Run: headless pygame with SDL's dummy video driver; simulated clock (each Clock.tick advances the game by its frame time, no real sleeping); random seed 0; keys injected as events and as key.get_pressed() state; no mouse input.
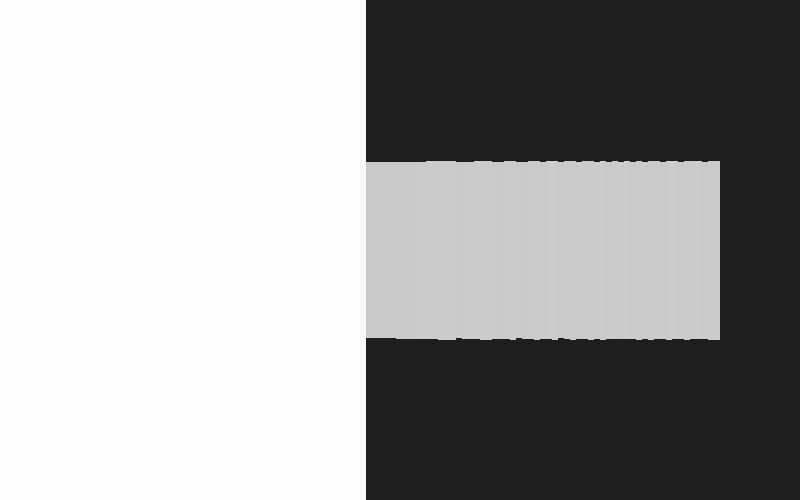
Frame 1 of 4 · flips 1–60 · no input
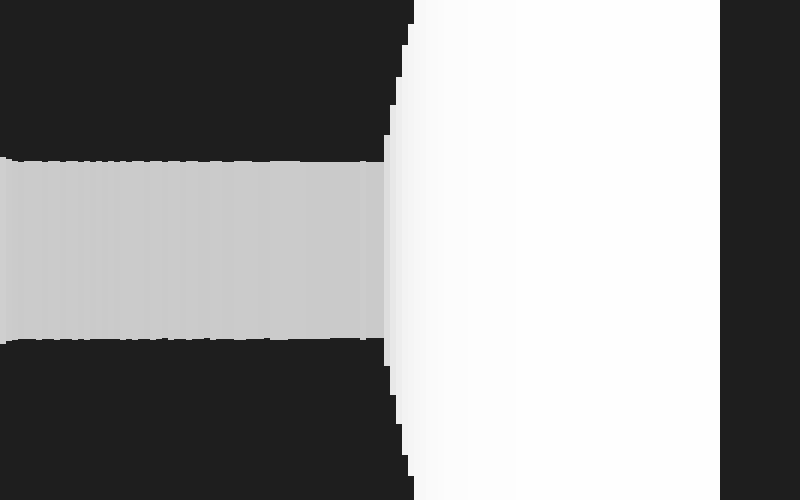
Frame 2 of 4 · flips 61–180 · tapped SPACE, RETURN · held RIGHT (→), D
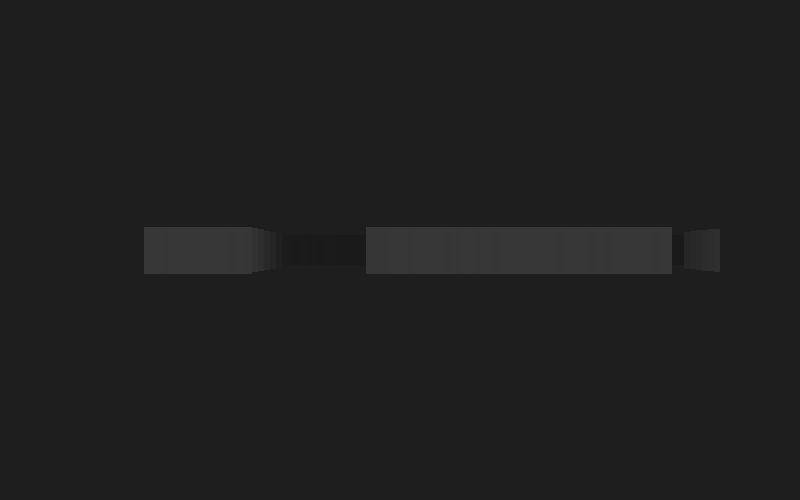
Frame 3 of 4 · flips 181–300 · held DOWN (↓), S
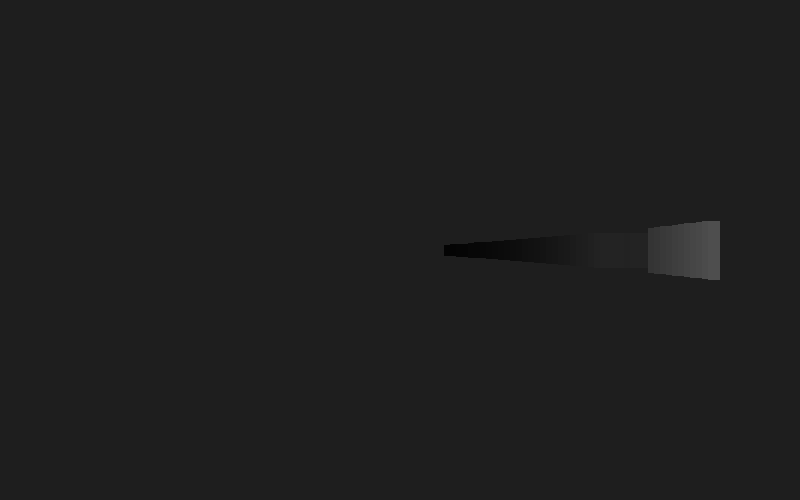
Frame 4 of 4 · flips 301–420 · held LEFT (←), A, UP (↑), W

The pygame program that drew these frames:

import pygame
import math

# Initialize Pygame
pygame.init()

# Screen and game settings
SCREEN_WIDTH, SCREEN_HEIGHT = 800, 500
HALF_HEIGHT = SCREEN_HEIGHT // 2
FPS = 60
TILE_SIZE = 50
FOV = math.pi / 2
NUM_RAYS = 120
MAX_DEPTH = 800
DELTA_ANGLE = FOV / NUM_RAYS
DIST = NUM_RAYS / (2 * math.tan(FOV / 2))
PROJ_COEFF = 3 * DIST * TILE_SIZE
SCALE = SCREEN_WIDTH // NUM_RAYS

# Simple map: 1 = wall, 0 = empty space
world_map = {    (1, 1),    (1, 3),    (1, 4),    (1, 5),    (1, 7),    (1, 8),    (1, 9),    (1, 10),    (1, 11),    (1, 13),    (1, 14),    (1, 15),    (1, 17),    (1, 18),    (1, 19),    (2, 1),    (2, 3),    (2, 5),    (2, 9),    (2, 11),    (2, 13),    (2, 15),    (2, 19),    (3, 1),    (3, 2),    (3, 3),    (3, 5),    (3, 6),    (3, 7),    (3, 8),    (3, 9),    (3, 11),    (3, 12),    (3, 13),    (3, 15),    (3, 17),    (3, 18),    (3, 19),    (4, 15),    (4, 17),    (4, 19),    (5, 1),    (5, 2),    (5, 3),    (5, 5),    (5, 6),    (5, 7),    (5, 8),    (5, 9),    (5, 10),    (5, 11),    (5, 12),    (5, 13),    (5, 15),    (5, 16),    (5, 17),    (5, 19),    (6, 3),    (6, 5),    (6, 9),    (6, 19),    (7, 1),    (7, 2),    (7, 3),    (7, 5),    (7, 6),    (7, 7),    (7, 9),    (7, 10),    (7, 11),    (7, 12),    (7, 13),    (7, 14),    (7, 15),    (7, 16),    (7, 17),    (7, 18),    (7, 19),    (8, 1),    (8, 7),    (9, 1),    (9, 3),    (9, 4),    (9, 5),    (9, 6),    (9, 7),    (9, 9),    (9, 10),    (9, 11),    (9, 13),    (9, 14),    (9, 15),    (9, 16),    (9, 17),    (9, 18),    (9, 19),    (10, 1),    (10, 3),    (10, 11),    (10, 13),    (10, 19),    (11, 1),    (11, 2),    (11, 3),    (11, 5),    (11, 6),    (11, 7),    (11, 8),    (11, 9),    (11, 10),    (11, 11),    (11, 13),    (11, 15),    (11, 16),    (11, 17),    (11, 19),    (12, 1),    (12, 9),    (12, 13),    (12, 15),    (12, 17),    (12, 19),    (13, 1),    (13, 2),    (13, 3),    (13, 4),    (13, 5),    (13, 6),    (13, 7),    (13, 9),    (13, 11),    (13, 12),    (13, 13),    (13, 15),    (13, 17),    (13, 19),    (14, 7),    (14, 9),    (14, 11),    (14, 15),    (14, 17),    (14, 19),    (15, 1),    (15, 2),    (15, 3),    (15, 4),    (15, 5),    (15, 7),    (15, 9),    (15, 10),    (15, 11),    (15, 12),    (15, 13),    (15, 15),    (15, 17),    (15, 18),    (15, 19),    (16, 1),    (16, 7),    (16, 15),    (16, 19),    (17, 1),    (17, 2),    (17, 3),    (17, 4),    (17, 5),    (17, 7),    (17, 8),    (17, 9),    (17, 11),    (17, 12),    (17, 13),    (17, 15),    (17, 17),    (17, 18),    (17, 19),    (18, 5),    (18, 9),    (18, 11),    (18, 13),    (18, 15),    (19, 1),    (19, 2),    (19, 3),    (19, 5),    (19, 7),    (19, 8),    (19, 9),    (19, 11),    (19, 13),    (19, 15),    (19, 16),    (19, 17),    (19, 18),    (19, 19),    (20, 1),    (20, 3),    (20, 5),    (20, 7),    (20, 11),    (20, 13),    (20, 15),    (20, 19),    (21, 1),    (21, 3),    (21, 4),    (21, 5),    (21, 7),    (21, 9),    (21, 10),    (21, 11),    (21, 13),    (21, 15),    (21, 17),    (21, 18),    (21, 19),    (22, 1),    (22, 5),    (22, 7),    (22, 9),    (22, 13),    (22, 17),    (23, 1),    (23, 3),    (23, 4),    (23, 5),    (23, 7),    (23, 9),    (23, 11),    (23, 12),    (23, 13),    (23, 14),    (23, 15),    (23, 17),    (23, 18),    (23, 19),    (24, 1),    (24, 3),    (24, 7),    (24, 9),    (24, 15),    (24, 19),    (25, 1),    (25, 3),    (25, 5),    (25, 6),    (25, 7),    (25, 9),    (25, 10),    (25, 11),    (25, 13),    (25, 14),    (25, 15),    (25, 16),    (25, 17),    (25, 18),    (25, 19),    (26, 1),    (26, 5),    (26, 9),    (26, 11),    (26, 19),    (27, 1),    (27, 2),    (27, 3),    (27, 4),    (27, 5),    (27, 7),    (27, 8),    (27, 9),    (27, 11),    (27, 12),    (27, 13),    (27, 15),    (27, 16),    (27, 17),    (27, 18),    (27, 19),    (28, 1),    (28, 13),    (28, 15),    (29, 1),    (29, 2),    (29, 3),    (29, 4),    (29, 5),    (29, 7),    (29, 8),    (29, 9),    (29, 10),    (29, 11),    (29, 12),    (29, 13),    (29, 15),    (29, 16),    (29, 17),    (29, 18),    (29, 19),    (30, 5),    (30, 7),    (30, 19),    (31, 1),    (31, 2),    (31, 3),    (31, 5),    (31, 7),    (31, 8),    (31, 9),    (31, 11),    (31, 12),    (31, 13),    (31, 14),    (31, 15),    (31, 16),    (31, 17),    (31, 19),    (32, 1),    (32, 3),    (32, 5),    (32, 9),    (32, 13),    (32, 19),    (33, 1),    (33, 3),    (33, 5),    (33, 6),    (33, 7),    (33, 8),    (33, 9),    (33, 11),    (33, 12),    (33, 13),    (33, 15),    (33, 16),    (33, 17),    (33, 18),    (33, 19),    (34, 3),    (34, 11),    (34, 15),    (35, 1),    (35, 2),    (35, 3),    (35, 5),    (35, 6),    (35, 7),    (35, 8),    (35, 9),    (35, 10),    (35, 11),    (35, 12),    (35, 13),    (35, 15),    (35, 17),    (35, 18),    (35, 19),    (36, 1),    (36, 5),    (36, 13),    (36, 15),    (36, 17),    (36, 19),    (37, 1),    (37, 3),    (37, 4),    (37, 5),    (37, 7),    (37, 9),    (37, 10),    (37, 11),    (37, 13),    (37, 14),    (37, 15),    (37, 17),    (37, 19),    (38, 1),    (38, 3),    (38, 7),    (38, 9),    (38, 11),    (38, 17),    (38, 19),    (39, 1),    (39, 3),    (39, 5),    (39, 6),    (39, 7),    (39, 8),    (39, 9),    (39, 11),    (39, 12),    (39, 13),    (39, 15),    (39, 16),    (39, 17),    (39, 19),    (40, 1),    (40, 3),    (40, 5),    (40, 13),    (40, 15),    (40, 19),    (41, 1),    (41, 2),    (41, 3),    (41, 5),    (41, 7),    (41, 9),    (41, 10),    (41, 11),    (41, 13),    (41, 14),    (41, 15),    (41, 17),    (41, 18),    (41, 19),    (42, 1),    (42, 5),    (42, 7),    (42, 9),    (42, 11),    (42, 15),    (42, 17),    (42, 19),    (43, 1),    (43, 3),    (43, 4),    (43, 5),    (43, 6),    (43, 7),    (43, 9),    (43, 11),    (43, 12),    (43, 13),    (43, 15),    (43, 17),    (43, 19),    (44, 1),    (44, 9),    (44, 13),    (44, 15),    (44, 17),    (44, 19),    (45, 1),    (45, 2),    (45, 3),    (45, 4),    (45, 5),    (45, 6),    (45, 7),    (45, 8),    (45, 9),    (45, 11),    (45, 12),    (45, 13),    (45, 15),    (45, 17),    (45, 19),    (46, 11),    (46, 15),    (46, 17),    (47, 1),    (47, 3),    (47, 4),    (47, 5),    (47, 6),    (47, 7),    (47, 9),    (47, 11),    (47, 13),    (47, 15),    (47, 17),    (47, 18),    (47, 19),    (48, 1),    (48, 3),    (48, 5),    (48, 7),    (48, 9),    (48, 11),    (48, 13),    (48, 15),    (48, 19),    (49, 1),    (49, 2),    (49, 3),    (49, 5),    (49, 7),    (49, 8),    (49, 9),    (49, 11),    (49, 13),    (49, 15),    (49, 17),    (49, 18),    (49, 19),    (50, 1),    (50, 5),    (50, 7),    (50, 11),    (50, 13),    (50, 15),    (50, 17),    (50, 19),    (51, 1),    (51, 3),    (51, 4),    (51, 5),    (51, 7),    (51, 9),    (51, 10),    (51, 11),    (51, 13),    (51, 14),    (51, 15),    (51, 17),    (51, 19),    (52, 3),    (52, 7),    (52, 9),    (52, 13),    (52, 17),    (52, 19),    (53, 1),    (53, 2),    (53, 3),    (53, 5),    (53, 6),    (53, 7),    (53, 9),    (53, 11),    (53, 12),    (53, 13),    (53, 14),    (53, 15),    (53, 17),    (53, 19),    (54, 1),    (54, 5),    (54, 9),    (54, 17),    (54, 19),    (55, 1),    (55, 3),    (55, 5),    (55, 6),    (55, 7),    (55, 9),    (55, 10),    (55, 11),    (55, 13),    (55, 14),    (55, 15),    (55, 16),    (55, 17),    (55, 19),    (56, 1),    (56, 3),    (56, 7),    (56, 11),    (56, 13),    (56, 19),    (57, 1),    (57, 3),    (57, 4),    (57, 5),    (57, 6),    (57, 7),    (57, 9),    (57, 11),    (57, 13),    (57, 15),    (57, 16),    (57, 17),    (57, 19),    (58, 1),    (58, 3),    (58, 9),    (58, 11),    (58, 13),    (58, 15),    (58, 17),    (58, 19),    (59, 1),    (59, 3),    (59, 4),    (59, 5),    (59, 6),    (59, 7),    (59, 8),    (59, 9),    (59, 11),    (59, 12),    (59, 13),    (59, 15),    (59, 17),    (59, 19),    (60, 1),    (60, 9),    (60, 15),    (60, 17),    (60, 19),    (61, 1),    (61, 3),    (61, 4),    (61, 5),    (61, 6),    (61, 7),    (61, 9),    (61, 11),    (61, 12),    (61, 13),    (61, 14),    (61, 15),    (61, 17),    (61, 18),    (61, 19),    (62, 1),    (62, 3),    (62, 7),    (62, 11),    (63, 1),    (63, 3),    (63, 4),    (63, 5),    (63, 7),    (63, 8),    (63, 9),    (63, 11),    (63, 12),    (63, 13),    (63, 15),    (63, 16),    (63, 17),    (63, 18),    (63, 19),    (64, 1),    (64, 5),    (64, 9),    (64, 13),    (64, 15),    (64, 17),    (65, 1),    (65, 3),    (65, 4),    (65, 5),    (65, 7),    (65, 9),    (65, 11),    (65, 12),    (65, 13),    (65, 15),    (65, 17),    (65, 18),    (65, 19),    (66, 1),    (66, 3),    (66, 7),    (66, 9),    (66, 11),    (66, 19),    (67, 1),    (67, 2),    (67, 3),    (67, 5),    (67, 6),    (67, 7),    (67, 9),    (67, 11),    (67, 13),    (67, 14),    (67, 15),    (67, 16),    (67, 17),    (67, 18),    (67, 19),    (68, 1),    (68, 7),    (68, 9),    (68, 11),    (68, 15),    (68, 19),    (69, 1),    (69, 2),    (69, 3),    (69, 4),    (69, 5),    (69, 7),    (69, 9),    (69, 10),    (69, 11),    (69, 13),    (69, 14),    (69, 15),    (69, 17),    (69, 19),    (70, 5),    (70, 7),    (70, 13),    (70, 17),    (70, 19),    (71, 1),    (71, 3),    (71, 4),    (71, 5),    (71, 7),    (71, 8),    (71, 9),    (71, 10),    (71, 11),    (71, 13),    (71, 15),    (71, 16),    (71, 17),    (71, 19),    (72, 1),    (72, 3),    (72, 7),    (72, 11),    (72, 13),    (72, 15),    (72, 17),    (72, 19),    (73, 1),    (73, 3),    (73, 4),    (73, 5),    (73, 6),    (73, 7),    (73, 9),    (73, 11),    (73, 12),    (73, 13),    (73, 15),    (73, 17),    (73, 19),    (74, 1),    (74, 9),    (74, 15),    (74, 19),    (75, 1),    (75, 2),    (75, 3),    (75, 5),    (75, 6),    (75, 7),    (75, 8),    (75, 9),    (75, 10),    (75, 11),    (75, 12),    (75, 13),    (75, 14),    (75, 15),    (75, 17),    (75, 18),    (75, 19),    (76, 1),    (76, 5),    (76, 11),    (76, 15),    (76, 17),    (77, 1),    (77, 3),    (77, 4),    (77, 5),    (77, 7),    (77, 9),    (77, 10),    (77, 11),    (77, 13),    (77, 14),    (77, 15),    (77, 17),    (77, 18),    (77, 19),    (78, 1),    (78, 3),    (78, 7),    (78, 9),    (78, 13),    (78, 19),    (79, 1),    (79, 3),    (79, 4),    (79, 5),    (79, 7),    (79, 9),    (79, 10),    (79, 11),    (79, 13),    (79, 15),    (79, 16),    (79, 17),    (79, 18),    (79, 19),    (80, 1),    (80, 5),    (80, 7),    (80, 11),    (80, 13),    (80, 15),    (81, 1),    (81, 2),    (81, 3),    (81, 4),    (81, 5),    (81, 6),    (81, 7),    (81, 9),    (81, 10),    (81, 11),    (81, 13),    (81, 15),    (81, 16),    (81, 17),    (81, 19),    (82, 1),    (82, 9),    (82, 17),    (82, 19),    (83, 1),    (83, 2),    (83, 3),    (83, 5),    (83, 6),    (83, 7),    (83, 8),    (83, 9),    (83, 11),    (83, 12),    (83, 13),    (83, 14),    (83, 15),    (83, 16),    (83, 17),    (83, 19),    (84, 3),    (84, 5),    (84, 11),    (84, 19),    (85, 1),    (85, 3),    (85, 5),    (85, 6),    (85, 7),    (85, 8),    (85, 9),    (85, 11),    (85, 12),    (85, 13),    (85, 14),    (85, 15),    (85, 16),    (85, 17),    (85, 19),    (86, 1),    (86, 3),    (86, 9),    (86, 17),    (86, 19),    (87, 1),    (87, 2),    (87, 3),    (87, 5),    (87, 6),    (87, 7),    (87, 9),    (87, 10),    (87, 11),    (87, 12),    (87, 13),    (87, 14),    (87, 15),    (87, 17),    (87, 18),    (87, 19),    (88, 1),    (88, 5),    (88, 7),    (88, 11),    (88, 19),    (89, 1),    (89, 3),    (89, 4),    (89, 5),    (89, 7),    (89, 8),    (89, 9),    (89, 11),    (89, 13),    (89, 14),    (89, 15),    (89, 16),    (89, 17),    (89, 18),    (89, 19),    (90, 1),    (90, 3),    (90, 9),    (90, 11),    (90, 13),    (91, 1),    (91, 3),    (91, 4),    (91, 5),    (91, 7),    (91, 8),    (91, 9),    (91, 11),    (91, 13),    (91, 14),    (91, 15),    (91, 17),    (91, 18),    (91, 19),    (92, 1),    (92, 5),    (92, 7),    (92, 11),    (92, 15),    (92, 17),    (92, 19),    (93, 1),    (93, 2),    (93, 3),    (93, 5),    (93, 7),    (93, 8),    (93, 9),    (93, 11),    (93, 12),    (93, 13),    (93, 15),    (93, 16),    (93, 17),    (93, 19),    (94, 3),    (94, 5),    (94, 9),    (94, 13),    (94, 19),    (95, 1),    (95, 3),    (95, 4),    (95, 5),    (95, 7),    (95, 8),    (95, 9),    (95, 11),    (95, 13),    (95, 14),    (95, 15),    (95, 16),    (95, 17),    (95, 19),    (96, 1),    (96, 7),    (96, 11),    (96, 17),    (96, 19),    (97, 1),    (97, 2),    (97, 3),    (97, 4),    (97, 5),    (97, 7),    (97, 9),    (97, 10),    (97, 11),    (97, 12),    (97, 13),    (97, 14),    (97, 15),    (97, 17),    (97, 18),    (97, 19),    (98, 1),    (98, 7),    (98, 11),    (98, 15),    (99, 1),    (99, 2),    (99, 3),    (99, 4),    (99, 5),    (99, 6),    (99, 7),    (99, 8),    (99, 9),    (99, 10),    (99, 11),    (99, 13),    (99, 14),    (99, 15),    (99, 16),    (99, 17),    (99, 18),    (99, 19),}


# Player
player_x, player_y = 100, 100
player_angle = 0
player_speed = 2

# Set up screen
screen = pygame.display.set_mode((SCREEN_WIDTH, SCREEN_HEIGHT))
pygame.display.set_caption("Mini Doom")
clock = pygame.time.Clock()

def mapping(x, y):
    return (x // TILE_SIZE, y // TILE_SIZE)

def ray_casting(screen, px, py, pa):
    cur_angle = pa - FOV / 2
    for ray in range(NUM_RAYS):
        for depth in range(MAX_DEPTH):
            target_x = px + depth * math.cos(cur_angle)
            target_y = py + depth * math.sin(cur_angle)
            if mapping(target_x, target_y) in world_map:
                depth *= math.cos(pa - cur_angle)
                wall_height = min(PROJ_COEFF / (depth + 0.0001), SCREEN_HEIGHT)
                color = 255 / (1 + depth * depth * 0.0001)
                pygame.draw.rect(screen, (color, color, color),
                                 (ray * SCALE, HALF_HEIGHT - wall_height // 2, SCALE, wall_height))
                break
        cur_angle += DELTA_ANGLE

# Game loop
def run():
    global player_x, player_y, player_angle

    stamina = 100

    pygame.mouse.set_visible(False)
    pygame.event.set_grab(True)  # Locks mouse to window

    running = True
    while running:
        screen.fill((30, 30, 30))
        for event in pygame.event.get():
            if event.type == pygame.QUIT:
                running = False

        mouse_dx, _ = pygame.mouse.get_rel()
        player_angle += mouse_dx * 0.003  # adjust sensitivity

        # Movement with collision
        keys = pygame.key.get_pressed()

        # Calculate proposed new positions
        dx, dy = 0, 0
        if keys[pygame.K_w]:
            dx += player_speed * math.cos(player_angle)
            dy += player_speed * math.sin(player_angle)
        if keys[pygame.K_s]:
            dx -= player_speed * math.cos(player_angle)
            dy -= player_speed * math.sin(player_angle)
        if keys[pygame.K_a]:  # strafe left
            dx += player_speed * math.cos(player_angle - math.pi / 2)
            dy += player_speed * math.sin(player_angle - math.pi / 2)
        if keys[pygame.K_d]:  # strafe right
            dx += player_speed * math.cos(player_angle + math.pi / 2)
            dy += player_speed * math.sin(player_angle + math.pi / 2)
        # Define stamina max outside the loop for clarity
        MAX_STAMINA = 100

        # Inside the run loop before movement logic:
        # Clamp stamina between 0 and MAX_STAMINA
        if stamina > MAX_STAMINA:
            stamina = MAX_STAMINA
        if stamina < 0:
            stamina = 0

        # Running logic: run only if shift is held and stamina > 0
        if keys[pygame.K_LSHIFT] and stamina > 0:
            player_speed = 10 if player_speed < 1 else 2
            stamina -= 1  # decrease stamina gradually when running
        else:
            player_speed = 2
            stamina += 0.5  # regenerate stamina gradually when not running

        # Check collisions separately for X and Y to avoid getting stuck on corners
        new_x = player_x + dx
        new_y = player_y

        if mapping(new_x, new_y) not in world_map:
            player_x = new_x

        new_x = player_x
        new_y = player_y + dy

        if mapping(new_x, new_y) not in world_map:
            player_y = new_y

        if keys[pygame.K_ESCAPE]:
            running = False

        ray_casting(screen, player_x, player_y, player_angle)
        pygame.display.flip()
        clock.tick(FPS)

        print(stamina)

    pygame.quit()

if __name__ == '__main__':
    run()
